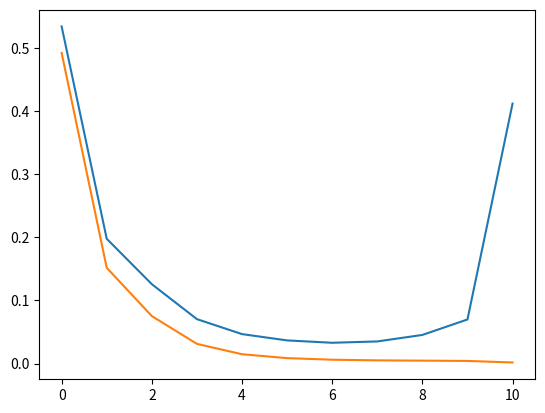

This chart was generated by the following Python code:
import numpy as np
from matplotlib import pyplot as plt
import math
N = 25
X = np.reshape(np.linspace(0, 0.9, N), (N, 1))
Y = np.cos(10*X**2) + 0.1 * np.sin(100*X)

plt.figure()
# #plt.axes([-0.3,1.3,0,2])
# plt.plot(X,Y, '+')
# plt.xlabel("$x$")
# plt.ylabel("$y$")


def poly_features(X, K):

    # X: inputs of size N x 1
    # K: degree of the polynomial
    # computes the feature matrix Phi (N x (K+1))

    X = X.flatten()
    N = X.shape[0]

    #initialize Phi
    Phi = np.zeros((N, K+1))

    # Compute the feature matrix in stages
    for i in range(len(Phi)):
        for j in range(len(Phi[0])):
            Phi[i,j] = X[i] ** j
    print(Phi)
    return Phi

def nonlinear_features_maximum_likelihood(Phi, y):
    # Phi: features matrix for training inputs. Size of N x D
    # y: training targets. Size of N by 1
    # returns: maximum likelihood estimator theta_ml. Size of D x 1

    kappa = 1e-08 # 'jitter' term; good for numerical stability

    D = Phi.shape[1]
    print(Phi.shape)

    # maximum likelihood estimate
    theta_ml = np.linalg.inv(Phi.T @ Phi + kappa * np.identity(D)) @ Phi.T @ y


    return theta_ml


def poly_features_trig(X, K):

    # X: inputs of size N x 1
    # K: degree of the polynomial
    # computes the feature matrix Phi (N x (K+1))

    X = X.flatten()
    N = X.shape[0]

    #initialize Phi
    Phi = np.zeros((N, (2*K+1)))

    # Compute the feature matrix in stages
    for i in range(len(Phi[0])):
        if (i == 0):
            Phi[:,i] = 1
            #print(i,Phi[:,i])
        elif (i % 2 == 0):
            Phi[:,i] = np.cos(2*math.pi*(i/2)*X)
            #print(i,Phi[:,i])
        else:
            Phi[:,i] = np.sin(2*math.pi*((i+1)/2)*X)
            #print(i,Phi[:,i])
    return Phi

def leave_one_out_cross(X,Y,orders):
    av_errors = []
    rmses = []
    for i in orders:
        errors = []
        print(i)
        K = i
        for j in range(len(X)):
            x = X[j]
            y = np.cos(10*x**2) + 0.1 * np.sin(100*x)
            X_new = np.delete(X,j)
            Phi = poly_features_trig(X_new, K)
            Y_new = np.delete(Y,j)
            theta_ml = nonlinear_features_maximum_likelihood(Phi, Y_new)
            #print(theta_ml.shape)
            Phi_test = poly_features_trig(x, K)
            #print(Phi_test.shape)
            y_pred = Phi_test @ theta_ml
            #print(y_pred, y)
            errors.append(av_s_test_error(y_pred,y))
            #print(x,y,y_pred,errors[j])
        av_errors.append(np.mean(errors))
        rmse_temp = 0
        Phi = poly_features_trig(X, K)
        theta_ml = nonlinear_features_maximum_likelihood(Phi, Y)
        for k in range(len(X)):
            rmse_temp += (Y[k]-poly_features_trig(X[k],K) @ theta_ml) ** 2
        rmse = rmse_temp / N
        rmses.append(rmse.flatten())
        print(rmse)
    #     print(rmses)
    # print(rmses)
    return av_errors, rmses



def av_s_test_error(pred, actual):
    return (pred-actual)**2

orders = [0,1,2,3,4,5,6,7,8,9,10]
errors, rmse = leave_one_out_cross(X,Y,orders)
#print(rmses)
plt.plot(orders,errors)
plt.plot(orders, rmse)
plt.show()


# polys = [1,11]
# for i in polys:
#     print(i)
#     K = i
#     Phi = poly_features_trig(X, K) # N x (K+1) feature matrix
#     theta_ml = nonlinear_features_maximum_likelihood(Phi, Y) # maximum likelihood estimator
#     # test inputs
#     Xtest = np.linspace(-1,1.2,500).reshape(-1,1)
#     # feature matrix for test inputs
#     Phi_test = poly_features_trig(Xtest, K)
#     y_pred = Phi_test @ theta_ml # predicted y-values
#
#     plt.plot(Xtest, y_pred)
#     plt.xlabel("$x$")
#     plt.ylabel("$y$")
#
# plt.show()
